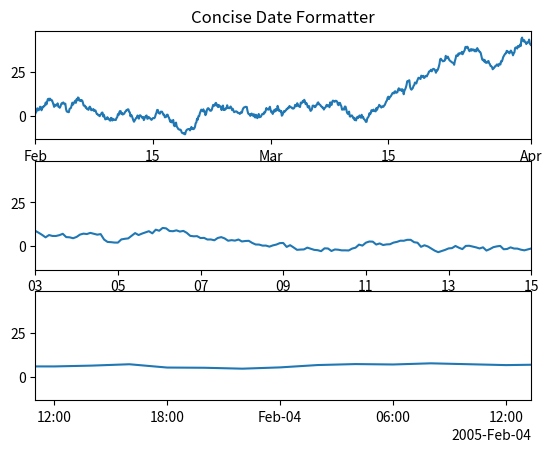

This figure's Python source:
"""
y, 2020.2.3
mpl - concise date formater
https://matplotlib.org/3.1.0/gallery/ticks_and_spines/date_concise_formatter.html
"""

import datetime
import matplotlib.pyplot as plt
import matplotlib.dates as mdates
import numpy as np

base = datetime.datetime(2005, 2, 1)
dates = np.array([base + datetime.timedelta(hours=(2 * i)) for i in range(732)])
N = len(dates)
np.random.seed(19680801)
y = np.cumsum(np.random.randn(N))
lims = [(np.datetime64('2005-02'), np.datetime64('2005-04')),
        (np.datetime64('2005-02-03'), np.datetime64('2005-02-15')),
        (np.datetime64('2005-02-03 11:00'), np.datetime64('2005-02-04 13:20'))]

fig, axs = plt.subplots(3, 1) #  , constrained_layout=True, figsize=(6, 6))
for nn, ax in enumerate(axs):
    locator = mdates.AutoDateLocator(minticks=3, maxticks=7)
    formatter = mdates.ConciseDateFormatter(locator)
    ax.xaxis.set_major_locator(locator)
    ax.xaxis.set_major_formatter(formatter)
    ax.plot(dates, y)
    ax.set_xlim(lims[nn])
axs[0].set_title('Concise Date Formatter')

plt.show()
